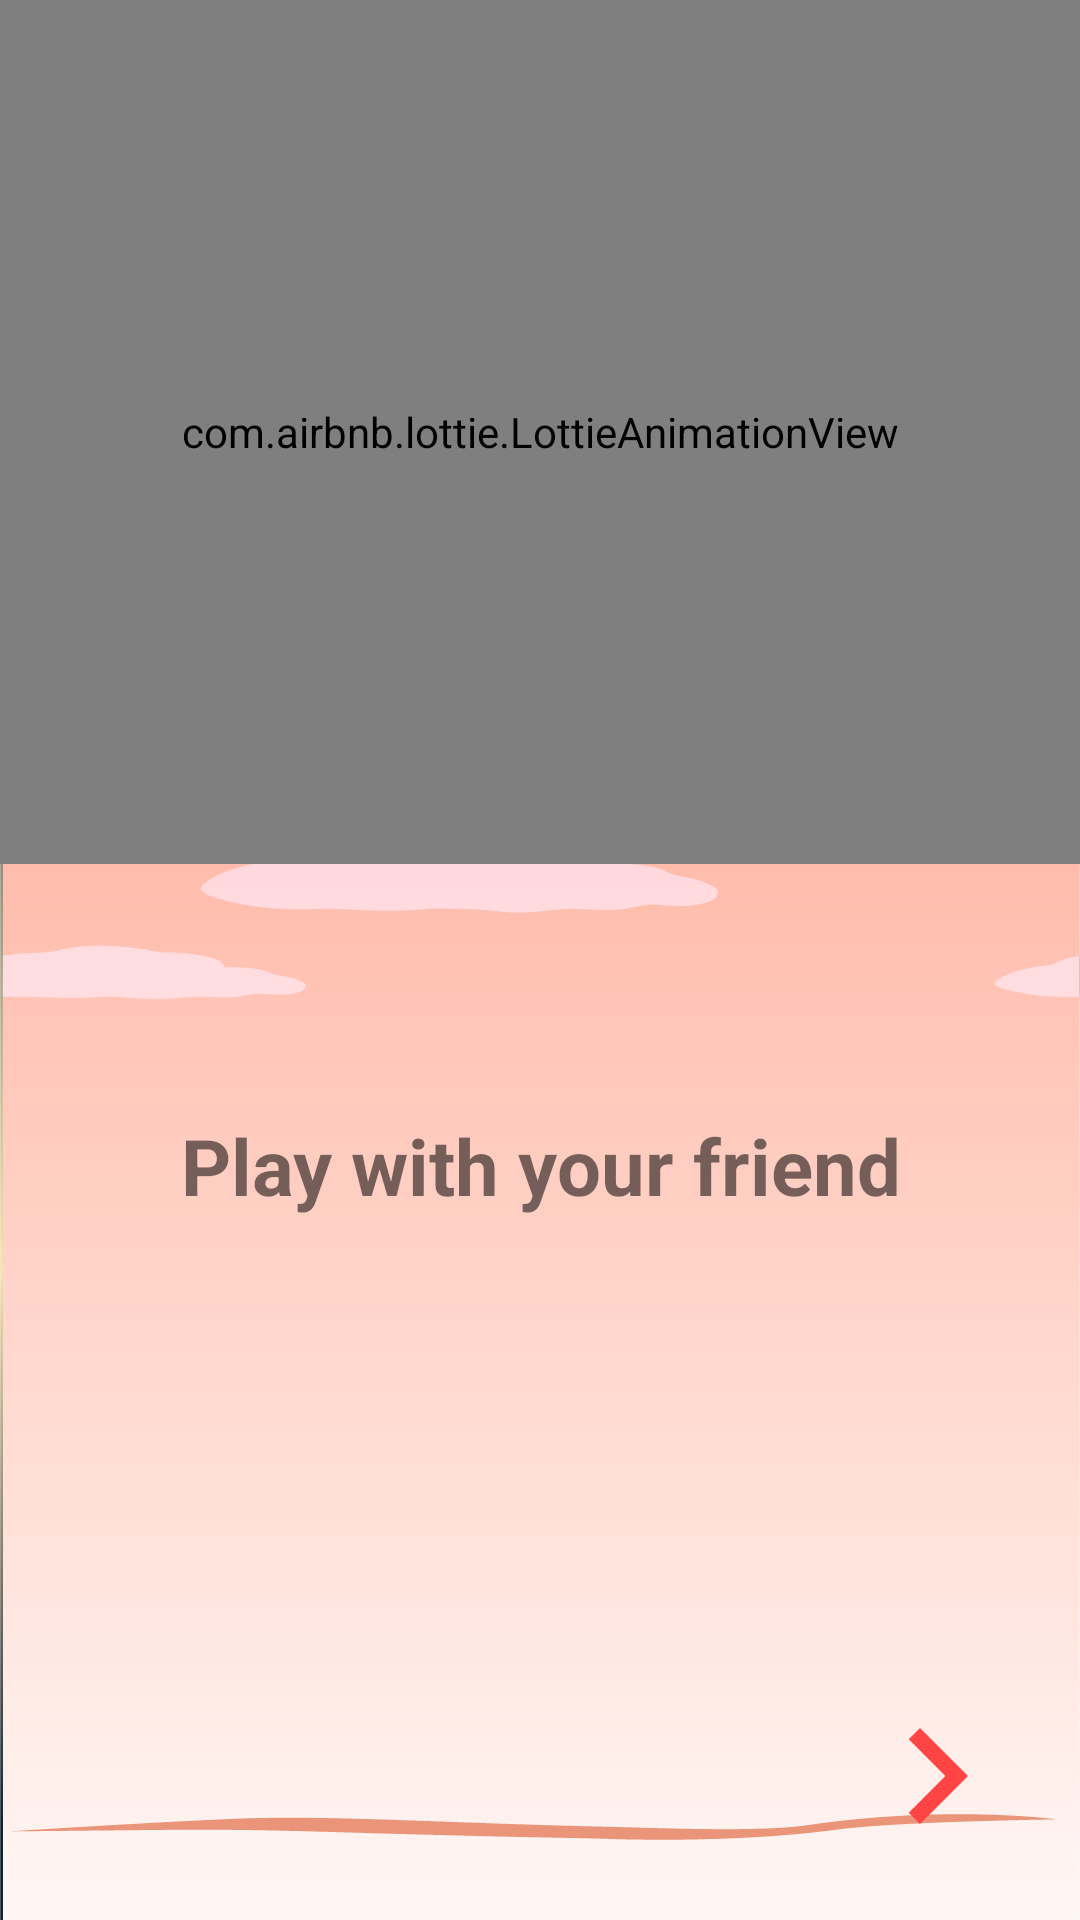

Reconstruct the res/layout file that produces this screen, plus the resources it refers to.
<!-- AndroidManifest.xml: application theme AppTheme -->
<!-- res/layout/fragment_first.xml -->
<?xml version="1.0" encoding="utf-8"?>
<androidx.constraintlayout.motion.widget.MotionLayout xmlns:android="http://schemas.android.com/apk/res/android"
    xmlns:app="http://schemas.android.com/apk/res-auto"
    xmlns:tools="http://schemas.android.com/tools"
    android:layout_width="match_parent"
    android:layout_height="match_parent"
    android:background="@drawable/background_sweet"
    app:layoutDescription="@xml/fragment_first_scene"
    tools:context="com.example.sweetPlatinum.landingPage.FirstFragment">

    <com.airbnb.lottie.LottieAnimationView
        android:id="@+id/lottieAnimationView2"
        android:layout_width="0dp"
        android:layout_height="0dp"
        app:layout_constraintBottom_toTopOf="@id/guideline2"
        app:layout_constraintEnd_toEndOf="parent"
        app:layout_constraintStart_toStartOf="parent"
        app:layout_constraintTop_toTopOf="parent"
        app:lottie_autoPlay="true"
        app:lottie_fileName="moving_cloud.json"
        app:lottie_loop="true" />

    <ImageView
        android:id="@+id/ivMultiPlayer"
        android:layout_width="150dp"
        android:layout_height="150dp"
        android:contentDescription="@string/image_multi_player"
        android:src="@drawable/multi_player_sweet"
        app:layout_constraintBottom_toTopOf="@id/ivNext"
        app:layout_constraintEnd_toEndOf="parent"
        app:layout_constraintStart_toStartOf="parent"
        app:layout_constraintTop_toTopOf="parent" />

    <TextView
        android:id="@+id/textView"
        android:layout_width="match_parent"
        android:layout_height="wrap_content"
        android:layout_margin="16dp"
        android:gravity="center"
        android:text="@string/play_with_your_friend"
        android:textSize="26sp"
        android:textStyle="bold"
        app:layout_constraintEnd_toEndOf="parent"
        app:layout_constraintStart_toStartOf="parent"
        app:layout_constraintTop_toBottomOf="@id/ivMultiPlayer">

    </TextView>

    <ImageView
        android:id="@+id/ivNext"
        android:layout_width="wrap_content"
        android:layout_height="wrap_content"
        android:layout_margin="16dp"
        android:contentDescription="@string/button_next"
        android:src="@drawable/ic_next"
        app:layout_constraintBottom_toBottomOf="parent"
        app:layout_constraintEnd_toEndOf="parent" />

    <androidx.constraintlayout.widget.Guideline
        android:id="@+id/guideline2"
        android:layout_width="wrap_content"
        android:layout_height="wrap_content"
        android:orientation="horizontal"
        app:layout_constraintGuide_percent="0.45" />


</androidx.constraintlayout.motion.widget.MotionLayout>
<!-- resources referenced by this layout -->
<resources>
  <!-- drawable background_sweet: png bitmap (drawable, 40454 bytes) -->
  <!-- drawable ic_next (drawable) -->
  <vector android:height="64dp" android:tint="@android:color/holo_red_light"
      android:viewportHeight="24" android:viewportWidth="24"
      android:width="64dp" xmlns:android="http://schemas.android.com/apk/res/android">
      <path android:fillColor="@android:color/white" android:pathData="M10,6L8.59,7.41 13.17,12l-4.58,4.59L10,18l6,-6z"/>
  </vector>
  <string name="button_next">Button next</string>
  <string name="image_multi_player" translatable="false">image multi player</string>
  <string name="play_with_your_friend">Play with your friend</string>
  <style name="AppTheme" parent="Theme.AppCompat.Light.DarkActionBar">
          <item name="colorPrimary">@color/colorPrimary</item>
          <item name="colorPrimaryDark">@color/colorPrimaryDark</item>
          <item name="colorAccent">@color/colorAccent</item>
      </style>
  <color name="colorPrimary">#fbd1b7</color>
  <color name="colorPrimaryDark">#c7a087</color>
  <color name="colorAccent">#e4508f</color>
</resources>
